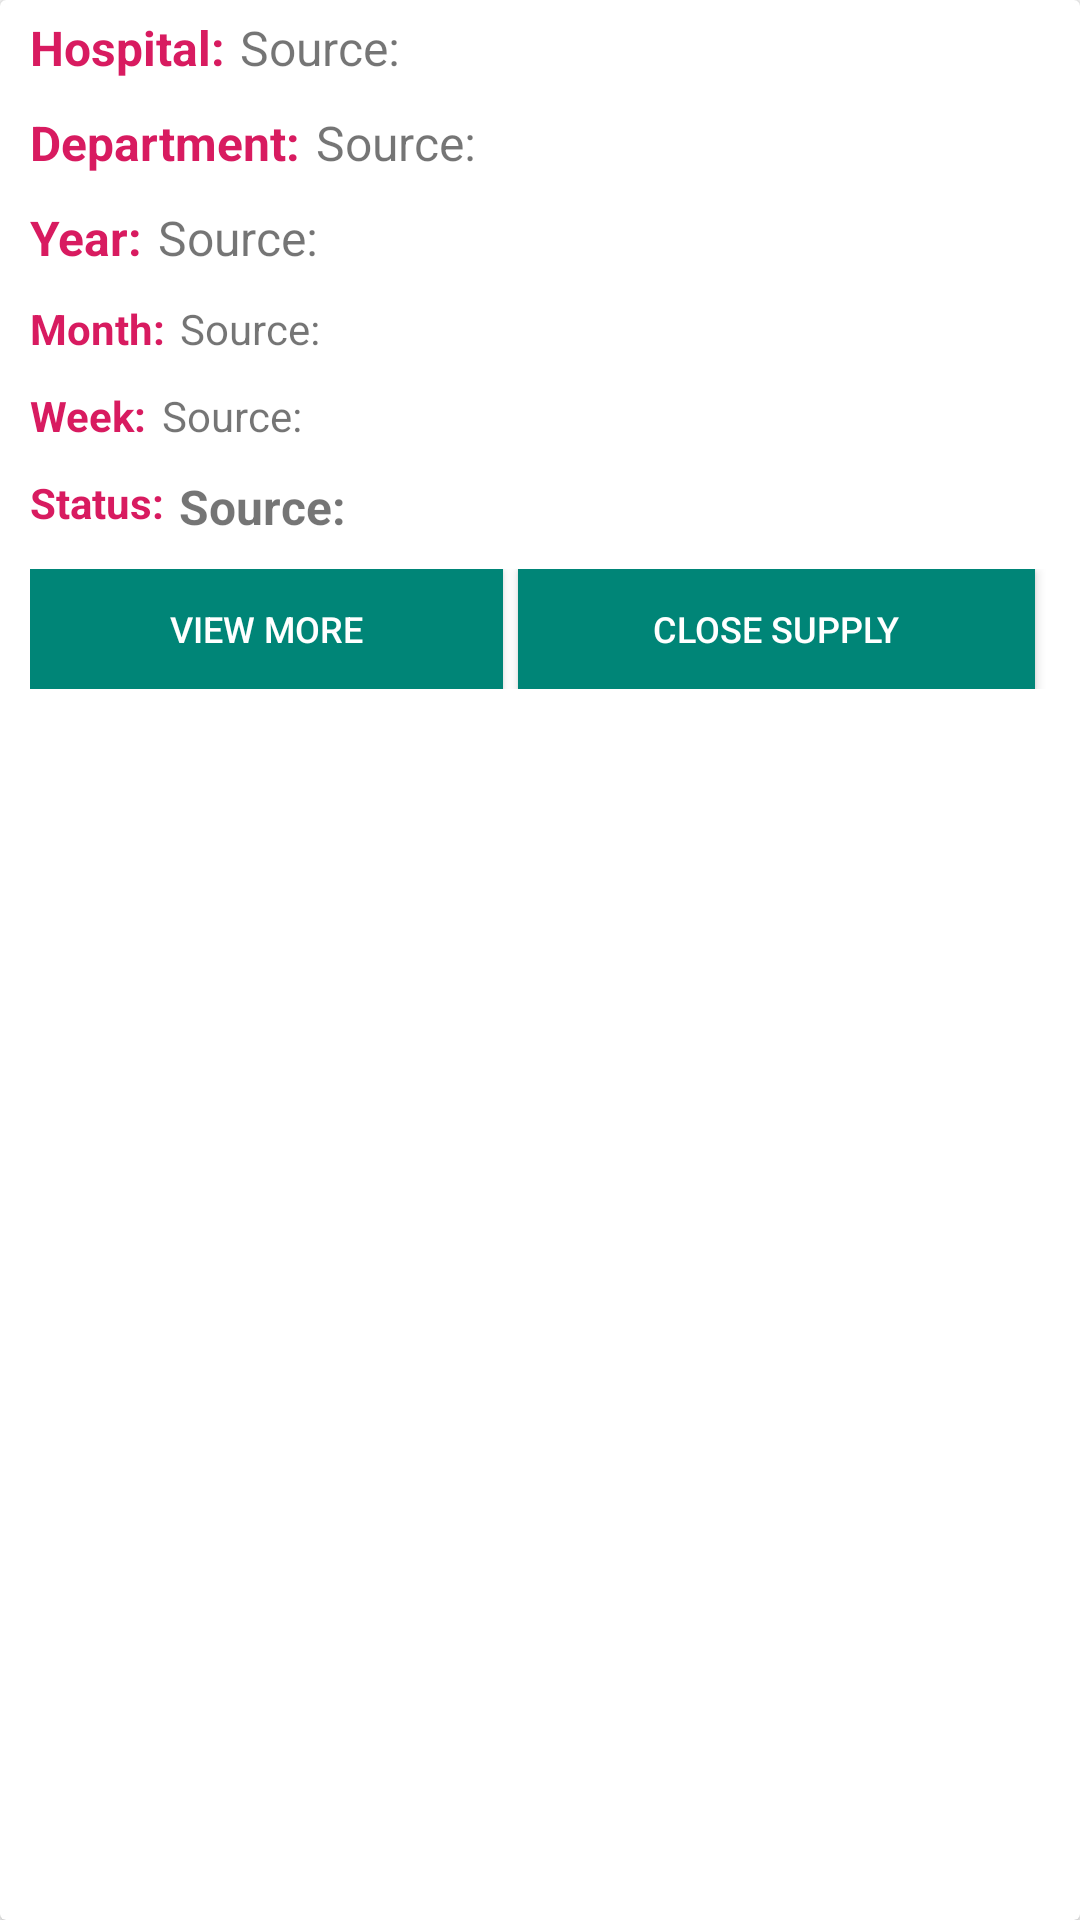

Write the Android layout XML for this screen, with the resource values it uses.
<!-- AndroidManifest.xml: application theme AppTheme -->
<!-- res/layout/supply_card.xml -->
<?xml version="1.0" encoding="utf-8"?>
<android.support.v7.widget.CardView
    xmlns:android="http://schemas.android.com/apk/res/android"
    android:id="@+id/card_view"
    android:orientation="vertical"
    android:layout_margin="5dp"
    android:layout_width="match_parent"
    android:layout_height="wrap_content">
    <LinearLayout
        android:layout_width="match_parent"
        android:layout_height="wrap_content"
        android:orientation="vertical">


        <LinearLayout
            android:layout_width="match_parent"
            android:layout_height="wrap_content"
            android:paddingStart="10dp"
            android:orientation="vertical"
            android:paddingLeft="10dp"
            android:paddingRight="10dp"
            android:paddingEnd="10dp">


            <LinearLayout
                android:id="@+id/lin11hospital"
                android:layout_width="match_parent"
                android:layout_height="wrap_content"
                android:paddingTop="5dp"
                android:paddingBottom="5dp"
                android:orientation="horizontal"
                android:baselineAligned="false">

                <TextView
                    android:layout_width="wrap_content"
                    android:layout_height="wrap_content"
                    android:text="Hospital:"
                    android:textSize="16sp"
                    android:textStyle="bold"
                    android:textColor="@color/colorAccent"
                    android:paddingRight="5dp"/>

                <TextView
                    android:id="@+id/hospital"
                    android:layout_width="wrap_content"
                    android:layout_height="wrap_content"
                    android:text="Source:"
                    android:textSize="16sp"
                    android:paddingRight="5dp"/>

            </LinearLayout>

            <LinearLayout
                android:id="@+id/lin11department"
                android:layout_width="match_parent"
                android:layout_height="wrap_content"
                android:paddingTop="5dp"
                android:paddingBottom="5dp"
                android:orientation="horizontal"
                android:baselineAligned="false">

                <TextView
                    android:layout_width="wrap_content"
                    android:layout_height="wrap_content"
                    android:text="Department:"
                    android:textSize="16sp"
                    android:textStyle="bold"
                    android:textColor="@color/colorAccent"
                    android:paddingRight="5dp"/>

                <TextView
                    android:id="@+id/department"
                    android:layout_width="wrap_content"
                    android:layout_height="wrap_content"
                    android:text="Source:"
                    android:textSize="16sp"
                    android:paddingRight="5dp"/>

            </LinearLayout>

            <LinearLayout
                android:id="@+id/lin11"
                android:layout_width="match_parent"
                android:layout_height="wrap_content"
                android:paddingTop="5dp"
                android:paddingBottom="5dp"
                android:orientation="horizontal"
                android:baselineAligned="false">

                <TextView
                    android:layout_width="wrap_content"
                    android:layout_height="wrap_content"
                    android:text="Year:"
                    android:textSize="16sp"
                    android:textStyle="bold"
                    android:textColor="@color/colorAccent"
                    android:paddingRight="5dp"/>

                <TextView
                    android:id="@+id/year"
                    android:layout_width="wrap_content"
                    android:layout_height="wrap_content"
                    android:text="Source:"
                    android:textSize="16sp"
                    android:paddingRight="5dp"/>

            </LinearLayout>

            <LinearLayout
                android:id="@+id/lin112"
                android:layout_width="match_parent"
                android:layout_height="wrap_content"
                android:paddingTop="5dp"
                android:paddingBottom="5dp"
                android:orientation="horizontal"
                android:baselineAligned="false">

                <TextView
                    android:layout_width="wrap_content"
                    android:layout_height="wrap_content"
                    android:text="Month:"
                    android:textSize="14sp"
                    android:textStyle="bold"
                    android:textColor="@color/colorAccent"
                    android:paddingRight="5dp"/>

                <TextView
                    android:id="@+id/month"
                    android:layout_width="wrap_content"
                    android:layout_height="wrap_content"
                    android:text="Source:"
                    android:textSize="14sp"
                    android:paddingRight="5dp"/>

            </LinearLayout>

            <LinearLayout
                android:id="@+id/lin111"
                android:layout_width="match_parent"
                android:layout_height="wrap_content"
                android:paddingTop="5dp"
                android:paddingBottom="5dp"
                android:orientation="horizontal"
                android:baselineAligned="false">

                <TextView
                    android:layout_width="wrap_content"
                    android:layout_height="wrap_content"
                    android:text="Week:"
                    android:textSize="14sp"
                    android:textStyle="bold"
                    android:textColor="@color/colorAccent"
                    android:paddingRight="5dp"/>

                <TextView
                    android:id="@+id/week"
                    android:layout_width="wrap_content"
                    android:layout_height="wrap_content"
                    android:text="Source:"
                    android:textSize="14sp"
                    android:paddingRight="5dp"/>

            </LinearLayout>

            <LinearLayout
                android:id="@+id/lin1111"
                android:layout_width="match_parent"
                android:layout_height="wrap_content"
                android:paddingTop="5dp"
                android:paddingBottom="5dp"
                android:orientation="horizontal"
                android:baselineAligned="false">

                <TextView
                    android:layout_width="wrap_content"
                    android:layout_height="wrap_content"
                    android:text="Status:"
                    android:textSize="14sp"
                    android:textStyle="bold"
                    android:textColor="@color/colorAccent"
                    android:paddingRight="5dp"/>

                <TextView
                    android:id="@+id/status"
                    android:layout_width="wrap_content"
                    android:layout_height="wrap_content"
                    android:text="Source:"
                    android:textSize="16sp"
                    android:textStyle="bold"
                    android:paddingRight="5dp"/>

            </LinearLayout>

            <LinearLayout
                android:id="@+id/lin1"
                android:layout_width="match_parent"
                android:layout_height="wrap_content"
                android:weightSum="6"
                android:paddingTop="5dp"
                android:paddingBottom="5dp"
                android:orientation="horizontal"
                android:baselineAligned="false">


                    <Button
                        android:layout_width="wrap_content"
                        android:layout_height="40dp"
                        android:text="View More"
                        android:layout_marginRight="5dp"
                        android:layout_marginEnd="5dp"
                        android:paddingLeft="10dp"
                        android:paddingRight="10dp"
                        android:layout_weight="3"
                        android:background="@color/colorPrimary"
                        android:textColor="@android:color/white"
                        android:textSize="12sp"
                        android:id="@+id/btnmore" />

                    <Button
                        android:layout_width="wrap_content"
                        android:layout_height="40dp"
                        android:text="Close Supply"
                        android:textSize="12sp"
                        android:background="@color/colorPrimary"
                        android:textColor="@android:color/white"
                        android:layout_marginRight="5dp"
                        android:layout_marginEnd="5dp"
                        android:paddingLeft="10dp"
                        android:paddingRight="10dp"
                        android:layout_weight="3"
                        android:id="@+id/btnclose" />


            </LinearLayout>
        </LinearLayout>


    </LinearLayout>
    
    
    
    
    
    
    
    
    
</android.support.v7.widget.CardView>
<!-- resources referenced by this layout -->
<resources>
  <color name="colorAccent">#D81B60</color>
  <color name="colorPrimary">#008577</color>
  <style name="AppTheme" parent="Theme.AppCompat.Light.DarkActionBar">
          
          <item name="colorPrimary">@color/colorPrimary</item>
          <item name="colorPrimaryDark">@color/colorPrimaryDark</item>
          <item name="colorAccent">@color/colorAccent</item>
      </style>
  <color name="colorPrimaryDark">#00574B</color>
</resources>
